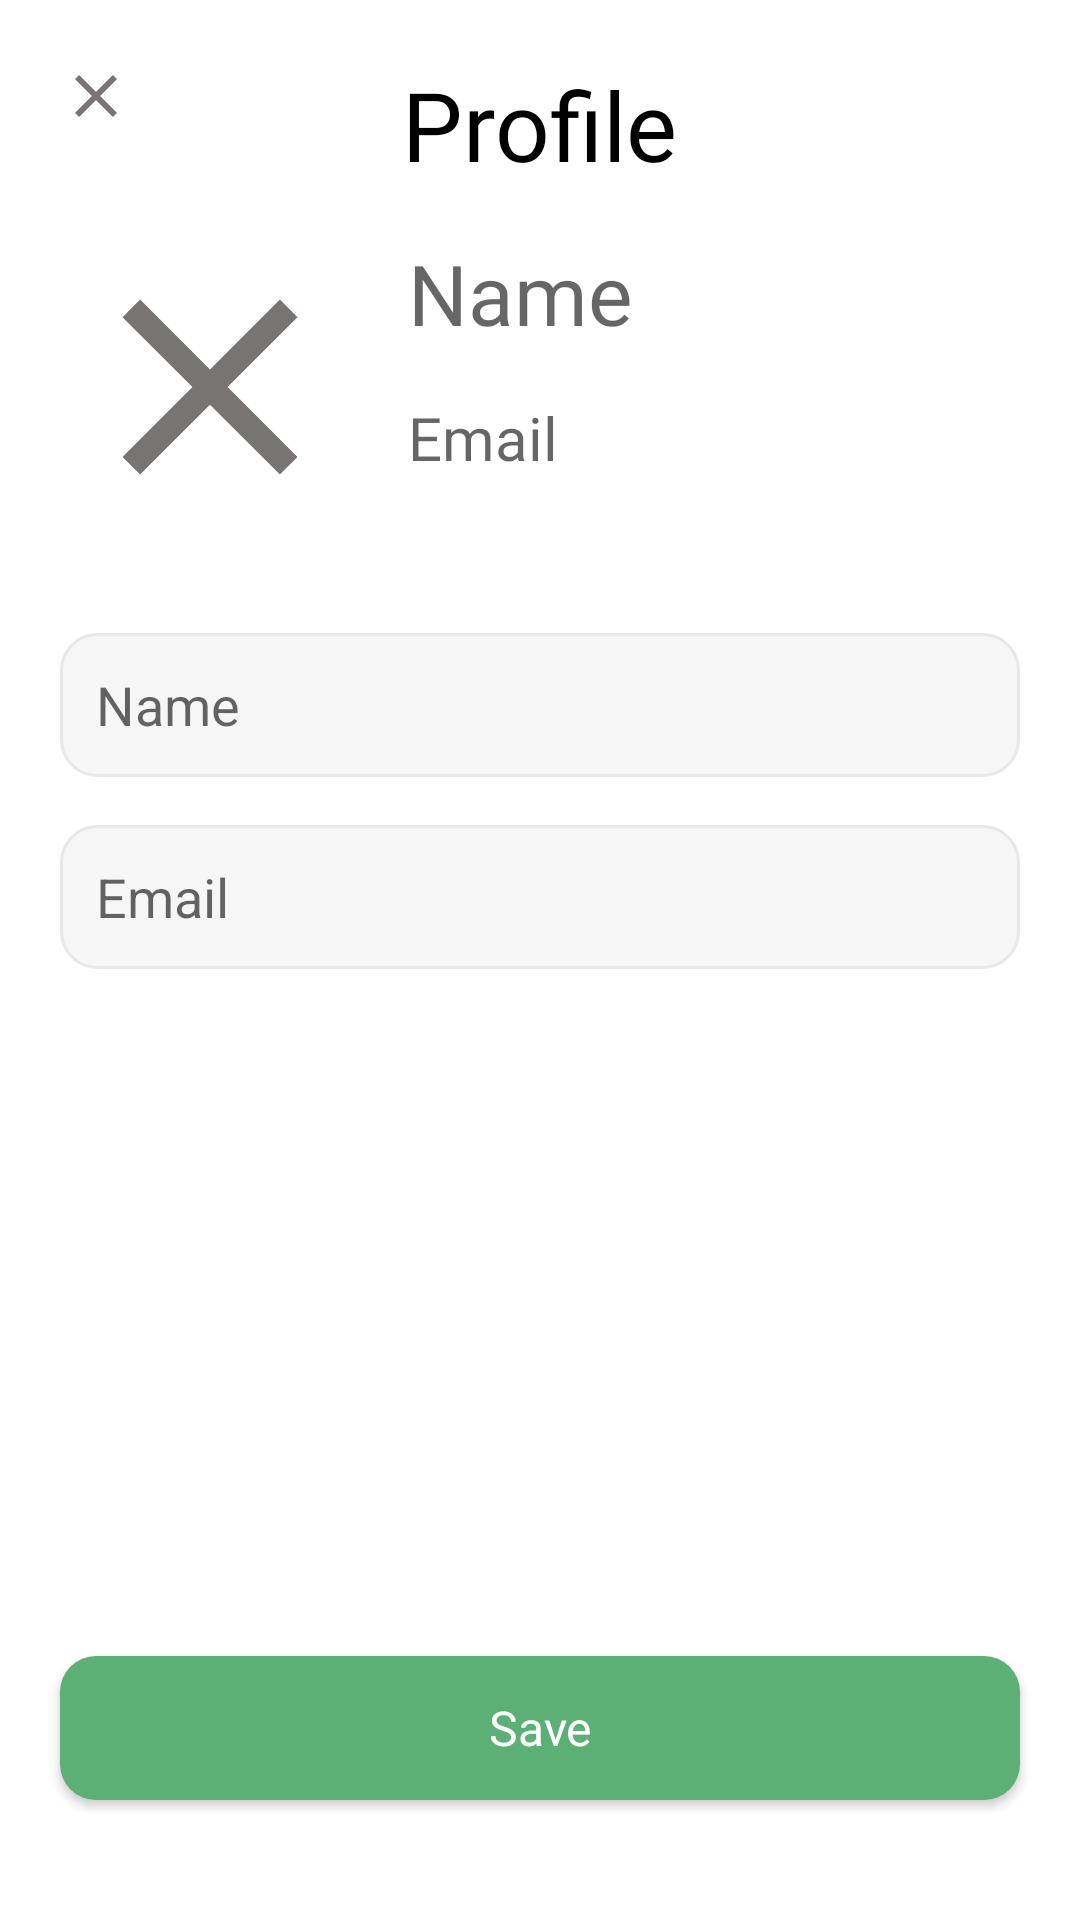

This screen was rendered from an Android layout file. Write that file and the resources it references.
<!-- AndroidManifest.xml: application theme Theme.Coursesapp -->
<!-- res/layout/activity_edit_user.xml -->
<?xml version="1.0" encoding="utf-8"?>
<androidx.constraintlayout.widget.ConstraintLayout xmlns:android="http://schemas.android.com/apk/res/android"
    xmlns:app="http://schemas.android.com/apk/res-auto"
    xmlns:tools="http://schemas.android.com/tools"
    android:layout_width="match_parent"
    android:layout_height="match_parent"
    tools:context=".EditUserActivity">

    <ImageButton
        android:id="@+id/ed_button_close"
        android:layout_width="wrap_content"
        android:layout_height="wrap_content"
        android:layout_marginStart="20dp"
        android:layout_marginTop="20dp"
        android:background="@drawable/ic_baseline_close_24"
        app:layout_constraintStart_toStartOf="parent"
        app:layout_constraintTop_toTopOf="parent"
        tools:ignore="TouchTargetSizeCheck,SpeakableTextPresentCheck" />

    <androidx.appcompat.widget.AppCompatButton
        android:id="@+id/button_save"
        android:layout_width="0dp"
        android:layout_height="wrap_content"
        android:layout_marginStart="20dp"
        android:layout_marginEnd="20dp"
        android:layout_marginBottom="40dp"
        android:background="@drawable/roundedbutton"
        android:fontFamily="@font/inter_semibold"
        android:text="@string/save"
        android:textAllCaps="false"
        android:textColor="@color/white"
        android:textSize="16sp"
        app:layout_constraintBottom_toBottomOf="parent"
        app:layout_constraintEnd_toEndOf="parent"
        app:layout_constraintStart_toStartOf="parent" />

    <EditText
        android:id="@+id/edName"
        android:layout_width="match_parent"
        android:layout_height="48dp"
        android:layout_marginStart="20dp"
        android:layout_marginTop="32dp"
        android:layout_marginEnd="20dp"
        android:background="@drawable/roundededittext"
        android:hint="@string/name"
        android:paddingStart="12dp"
        app:layout_constraintEnd_toEndOf="parent"
        app:layout_constraintHorizontal_bias="0.0"
        app:layout_constraintStart_toStartOf="@+id/eu_imageView"
        app:layout_constraintTop_toBottomOf="@+id/eu_imageView" />

    <ImageView
        android:id="@+id/eu_imageView"
        android:layout_width="100dp"
        android:layout_height="100dp"
        android:layout_marginStart="20dp"
        android:layout_marginTop="16dp"
        android:background="@drawable/ic_baseline_close_24"
        app:layout_constraintEnd_toEndOf="@id/text_profile_fragment"
        app:layout_constraintHorizontal_bias="0.0"
        app:layout_constraintStart_toStartOf="parent"
        app:layout_constraintTop_toBottomOf="@+id/text_edprofile" />

    <TextView
        android:id="@+id/text_edprofile"
        android:layout_width="wrap_content"
        android:layout_height="wrap_content"
        android:layout_marginTop="20dp"
        android:fontFamily="@font/inter_semibold"
        android:text="@string/profile"
        android:textColor="@color/black"
        android:textSize="32sp"
        app:layout_constraintEnd_toEndOf="parent"
        app:layout_constraintStart_toStartOf="parent"
        app:layout_constraintTop_toTopOf="parent" />

    <TextView
        android:id="@+id/tv_edname"
        android:layout_width="wrap_content"
        android:layout_height="wrap_content"
        android:layout_marginStart="16dp"
        android:layout_marginTop="16dp"
        android:fontFamily="@font/inter_semibold"
        android:hint="@string/name"
        android:textColor="@color/black"
        android:textSize="28sp"
        app:layout_constraintEnd_toEndOf="@id/image_profile"
        app:layout_constraintStart_toEndOf="@+id/eu_imageView"
        app:layout_constraintTop_toBottomOf="@+id/text_edprofile" />

    <TextView
        android:id="@+id/tv_edemail"
        android:layout_width="wrap_content"
        android:layout_height="wrap_content"
        android:layout_marginStart="16dp"
        android:layout_marginTop="16dp"
        android:fontFamily="@font/inter_light"
        android:hint="@string/email"
        android:textColor="@color/black"
        android:textSize="20sp"
        app:layout_constraintEnd_toEndOf="@id/tv_name"
        app:layout_constraintStart_toEndOf="@+id/eu_imageView"
        app:layout_constraintTop_toBottomOf="@+id/tv_edname" />

    <EditText
        android:id="@+id/edEmail"
        android:layout_width="match_parent"
        android:layout_height="48dp"
        android:layout_marginStart="20dp"
        android:layout_marginTop="16dp"
        android:layout_marginEnd="20dp"
        android:background="@drawable/roundededittext"
        android:hint="@string/email"
        android:paddingStart="12dp"
        app:layout_constraintEnd_toEndOf="parent"
        app:layout_constraintHorizontal_bias="1.0"
        app:layout_constraintStart_toStartOf="@+id/eu_imageView"
        app:layout_constraintTop_toBottomOf="@+id/edName" />
</androidx.constraintlayout.widget.ConstraintLayout>
<!-- resources referenced by this layout -->
<resources>
  <color name="black">#FF000000</color>
  <color name="white">#FFFFFFFF</color>
  <!-- drawable ic_baseline_close_24 (drawable) -->
  <vector android:height="24dp" android:tint="#787474"
      android:viewportHeight="24" android:viewportWidth="24"
      android:width="24dp" xmlns:android="http://schemas.android.com/apk/res/android">
      <path android:fillColor="@android:color/white" android:pathData="M19,6.41L17.59,5 12,10.59 6.41,5 5,6.41 10.59,12 5,17.59 6.41,19 12,13.41 17.59,19 19,17.59 13.41,12z"/>
  </vector>
  <!-- drawable roundedbutton (drawable) -->
  <?xml version="1.0" encoding="utf-8"?>
  <shape xmlns:android="http://schemas.android.com/apk/res/android"
      android:shape="rectangle">
      <solid android:color="@color/teal_200" />
      <corners android:radius="12dp"/>
  </shape>
  <!-- drawable roundededittext (drawable) -->
  <?xml version="1.0" encoding="utf-8"?>
  <shape xmlns:android="http://schemas.android.com/apk/res/android"
      android:shape="rectangle">
      <solid android:color="#F6F6F6" />
      <stroke
          android:width="1dp"
          android:color="#E8E8E8" />
      <corners android:radius="12dp" />
  </shape>
  <string name="email">Email</string>
  <string name="name">Name</string>
  <string name="profile">Profile</string>
  <string name="save">Save</string>
  <style name="Theme.Coursesapp" parent="Theme.MaterialComponents.Light.NoActionBar">
          
          <item name="colorPrimary">@color/purple_500</item>
          <item name="colorPrimaryVariant">@color/purple_700</item>
          <item name="colorOnPrimary">@color/white</item>
          
          <item name="colorSecondary">@color/teal_200</item>
          <item name="colorSecondaryVariant">@color/teal_700</item>
          <item name="colorOnSecondary">@color/black</item>
          
          <item name="android:statusBarColor">?attr/colorPrimaryVariant</item>
          
      </style>
  <color name="teal_200">#5DB075</color>
  <color name="purple_500">#5DB075</color>
  <color name="purple_700">#5DB075</color>
  <color name="teal_700">#FF018786</color>
</resources>
